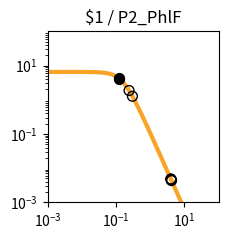

Source code (Python): (Note: this script raises an exception after producing the figure.)
import matplotlib.pyplot as plt
import matplotlib.ticker as ticker
import numpy as np

fig, ax = plt.subplots(figsize=(2.5,2.5))

plt.xlim(1.000000e-03, 1.000000e+02)
plt.ylim(1.000000e-03, 1.000000e+02)

x = np.array([1.000000e-03,1.122018e-03,1.258925e-03,1.412538e-03,1.584893e-03,1.778279e-03,1.995262e-03,2.238721e-03,2.511886e-03,2.818383e-03,3.162278e-03,3.548134e-03,3.981072e-03,4.466836e-03,5.011872e-03,5.623413e-03,6.309573e-03,7.079458e-03,7.943282e-03,8.912509e-03,1.000000e-02,1.122018e-02,1.258925e-02,1.412538e-02,1.584893e-02,1.778279e-02,1.995262e-02,2.238721e-02,2.511886e-02,2.818383e-02,3.162278e-02,3.548134e-02,3.981072e-02,4.466836e-02,5.011872e-02,5.623413e-02,6.309573e-02,7.079458e-02,7.943282e-02,8.912509e-02,1.000000e-01,1.122018e-01,1.258925e-01,1.412538e-01,1.584893e-01,1.778279e-01,1.995262e-01,2.238721e-01,2.511886e-01,2.818383e-01,3.162278e-01,3.548134e-01,3.981072e-01,4.466836e-01,5.011872e-01,5.623413e-01,6.309573e-01,7.079458e-01,7.943282e-01,8.912509e-01,1.000000e+00,1.122018e+00,1.258925e+00,1.412538e+00,1.584893e+00,1.778279e+00,1.995262e+00,2.238721e+00,2.511886e+00,2.818383e+00,3.162278e+00,3.548134e+00,3.981072e+00,4.466836e+00,5.011872e+00,5.623413e+00,6.309573e+00,7.079458e+00,7.943282e+00,8.912509e+00,1.000000e+01,1.122018e+01,1.258925e+01,1.412538e+01,1.584893e+01,1.778279e+01,1.995262e+01,2.238721e+01,2.511886e+01,2.818383e+01,3.162278e+01,3.548134e+01,3.981072e+01,4.466836e+01,5.011872e+01,5.623413e+01,6.309573e+01,7.079458e+01,7.943282e+01,8.912509e+01,1.000000e+02,])
y = np.array([6.504924e+00,6.504901e+00,6.504872e+00,6.504835e+00,6.504786e+00,6.504723e+00,6.504642e+00,6.504537e+00,6.504401e+00,6.504225e+00,6.503998e+00,6.503703e+00,6.503322e+00,6.502830e+00,6.502192e+00,6.501368e+00,6.500302e+00,6.498923e+00,6.497140e+00,6.494835e+00,6.491855e+00,6.488004e+00,6.483028e+00,6.476602e+00,6.468308e+00,6.457608e+00,6.443818e+00,6.426063e+00,6.403239e+00,6.373948e+00,6.336450e+00,6.288585e+00,6.227724e+00,6.150710e+00,6.053856e+00,5.932986e+00,5.783592e+00,5.601124e+00,5.381470e+00,5.121621e+00,4.820487e+00,4.479722e+00,4.104353e+00,3.702930e+00,3.287010e+00,2.869959e+00,2.465285e+00,2.084943e+00,1.738035e+00,1.430171e+00,1.163529e+00,9.374175e-01,7.490845e-01,5.945482e-01,4.692935e-01,3.687800e-01,2.887645e-01,2.254724e-01,1.756608e-01,1.366142e-01,1.061015e-01,8.231576e-02,6.380909e-02,4.943117e-02,3.827374e-02,2.962316e-02,2.292085e-02,1.773080e-02,1.371346e-02,1.060486e-02,8.200039e-03,6.340014e-03,4.901583e-03,3.789314e-03,2.929329e-03,2.264449e-03,1.750438e-03,1.353080e-03,1.045909e-03,8.084622e-04,6.249165e-04,4.830382e-04,3.733694e-04,2.885987e-04,2.230739e-04,1.724258e-04,1.332769e-04,1.030165e-04,7.962664e-05,6.154738e-05,4.757300e-05,3.677149e-05,2.842247e-05,2.196910e-05,1.698097e-05,1.312541e-05,1.014526e-05,7.841753e-06,6.061265e-06,4.685041e-06,3.621291e-06,])
c = "#f9a427"

hi_x = np.array([1.217867e-01,1.246564e-01,])
hi_y = np.array([4.215571e+00,4.137689e+00,])
lo_x = np.array([3.020912e-01,4.198191e+00,4.017887e+00,4.020756e+00,2.406065e-01,4.136707e+00,])
lo_y = np.array([1.264503e+00,4.352941e-03,4.801757e-03,4.794099e-03,1.863380e+00,4.498903e-03,])

plt.loglog(x,y,lw=3,color=c)
plt.scatter(hi_x,hi_y,marker='o',s=50,color='black',zorder=10)
plt.scatter(lo_x,lo_y,marker='o',s=50,edgecolors='black',color='none',zorder=10)

plt.title("$1 / P2_PhlF")

ax.xaxis.set_major_locator(ticker.LogLocator(numticks=3))
ax.yaxis.set_major_locator(ticker.LogLocator(numticks=3))

ax.set_aspect('equal')
plt.tight_layout()

plt.savefig("/home/user/output/response_plot_$1_P2_PhlF.png", bbox_inches='tight')
